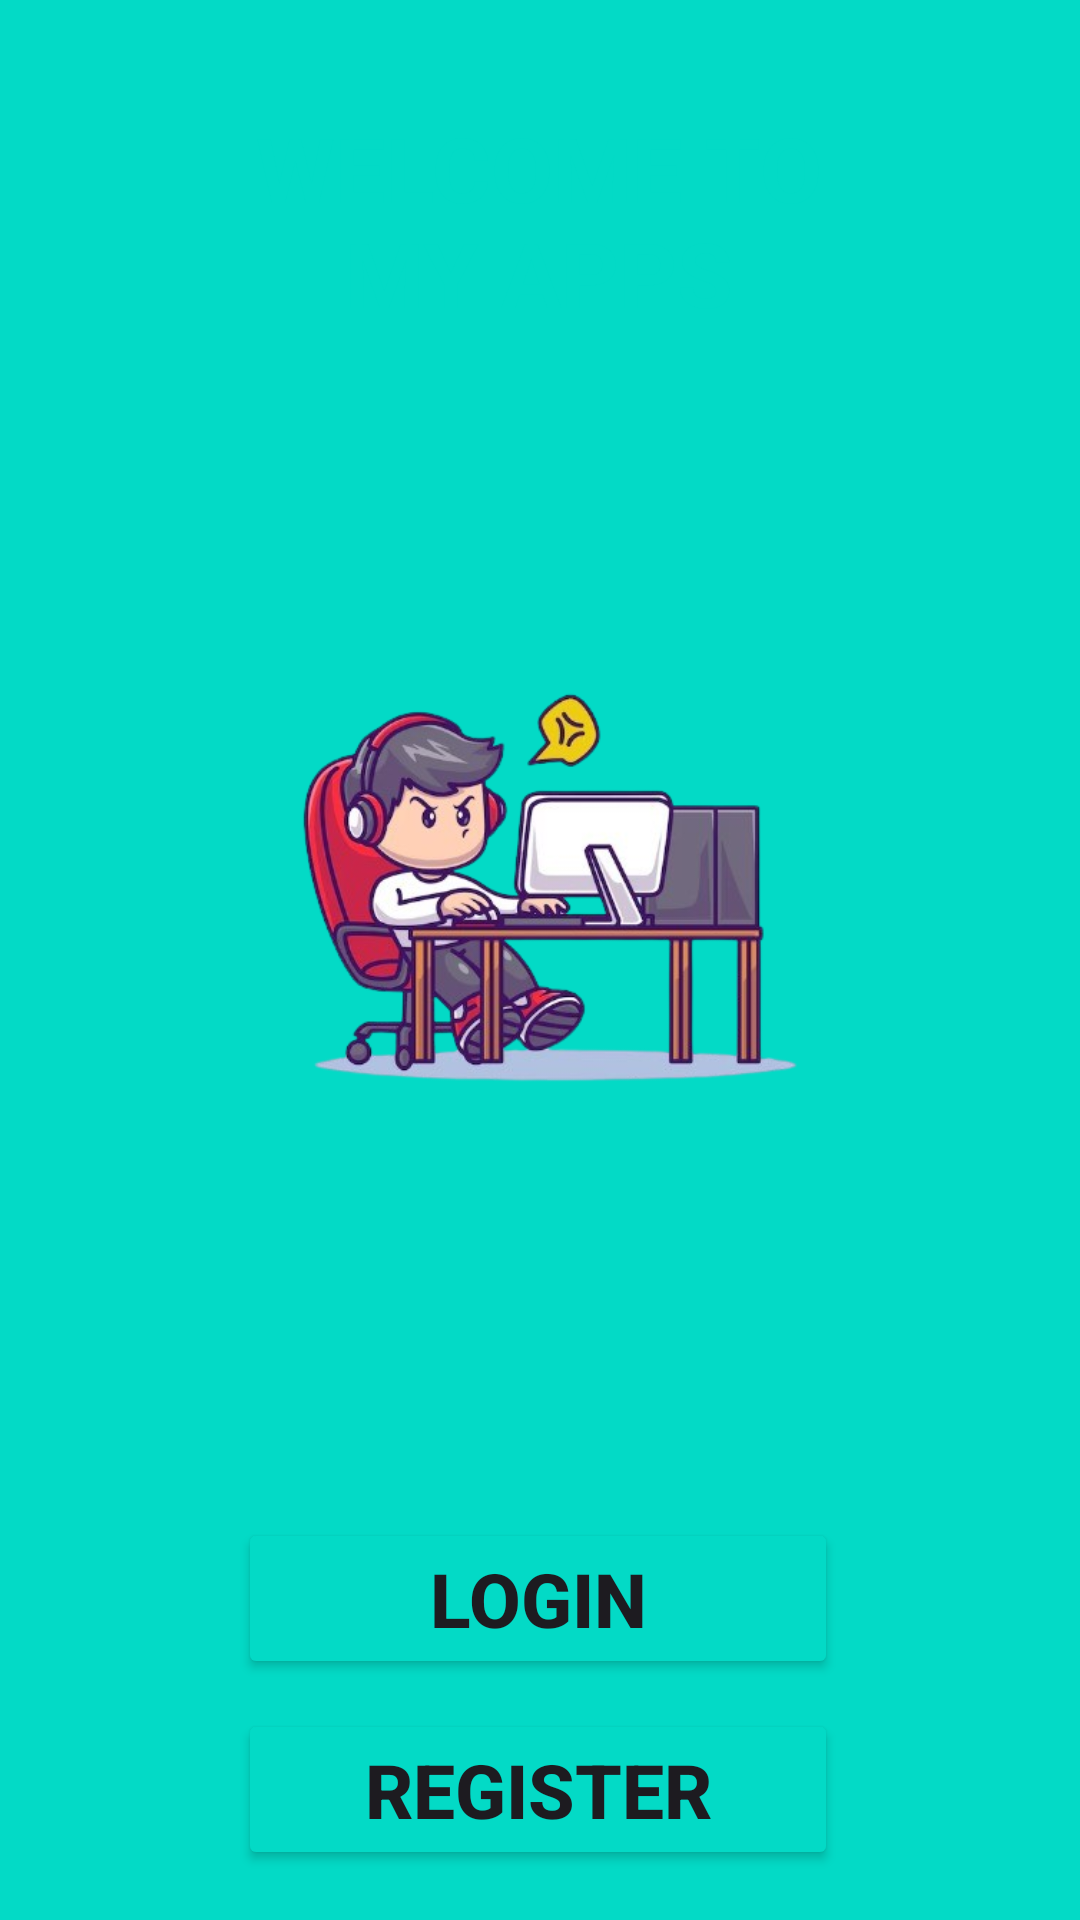

Layout XML and referenced resources for this Android screen:
<!-- AndroidManifest.xml: application theme Theme.Tugas_M4_HandyNandaFachrizal -->
<!-- res/layout/activity_dashboard.xml -->
<?xml version="1.0" encoding="utf-8"?>
<androidx.constraintlayout.widget.ConstraintLayout xmlns:android="http://schemas.android.com/apk/res/android"
    xmlns:app="http://schemas.android.com/apk/res-auto"
    xmlns:tools="http://schemas.android.com/tools"
    android:id="@+id/main"
    android:layout_width="match_parent"
    android:layout_height="match_parent"
    android:background="@color/design_default_color_secondary"
    tools:context=".Dashboard">

    <LinearLayout
        android:layout_width="300dp"
        android:layout_height="650dp"
        android:orientation="vertical"
        android:background="@drawable/rounded_corner"
        android:elevation="10dp"
        app:layout_constraintBottom_toBottomOf="parent"
        app:layout_constraintEnd_toEndOf="parent"
        app:layout_constraintHorizontal_bias="0.489"
        app:layout_constraintStart_toStartOf="parent"
        app:layout_constraintTop_toTopOf="parent"
        app:layout_constraintVertical_bias="0.493">

        <TextView
            android:id="@+id/textView1"
            android:layout_width="200dp"
            android:layout_gravity="center"
            android:layout_height="wrap_content"
            android:layout_marginTop="40dp"
            android:text="WELCOME TO MY APPS"
            android:textAlignment="center"
            android:textColor="@color/design_default_color_secondary"
            android:textSize="30sp"
            android:textStyle="bold" />

        <ImageView
            android:id="@+id/imagelogin"
            android:layout_width="200dp"
            android:layout_height="325dp"
            android:layout_gravity="center"
            android:layout_marginTop="20dp"
            app:srcCompat="@drawable/iconpc" />

        <Button
            android:id="@+id/btn_login"
            android:layout_width="200dp"
            android:layout_height="wrap_content"
            android:layout_gravity="center"
            android:layout_marginTop="50dp"
            android:backgroundTint="@color/design_default_color_secondary"
            android:text="LOGIN"
            android:textSize="25sp"
            android:textStyle="bold" />

        <Button
            android:id="@+id/btn_register"
            android:layout_width="200dp"
            android:layout_height="wrap_content"
            android:layout_gravity="center"
            android:layout_marginTop="10dp"
            android:backgroundTint="@color/design_default_color_secondary"
            android:text="REGISTER"
            android:textSize="25sp"
            android:textStyle="bold" />
    </LinearLayout>
</androidx.constraintlayout.widget.ConstraintLayout>
<!-- resources referenced by this layout -->
<resources>
  <!-- drawable iconpc: png bitmap (drawable, 143388 bytes) -->
  <style name="Theme.Tugas_M4_HandyNandaFachrizal" parent="Base.Theme.Tugas_M4_HandyNandaFachrizal" />
  <style name="Base.Theme.Tugas_M4_HandyNandaFachrizal" parent="Theme.Material3.DayNight.NoActionBar">
          
          
      </style>
</resources>
